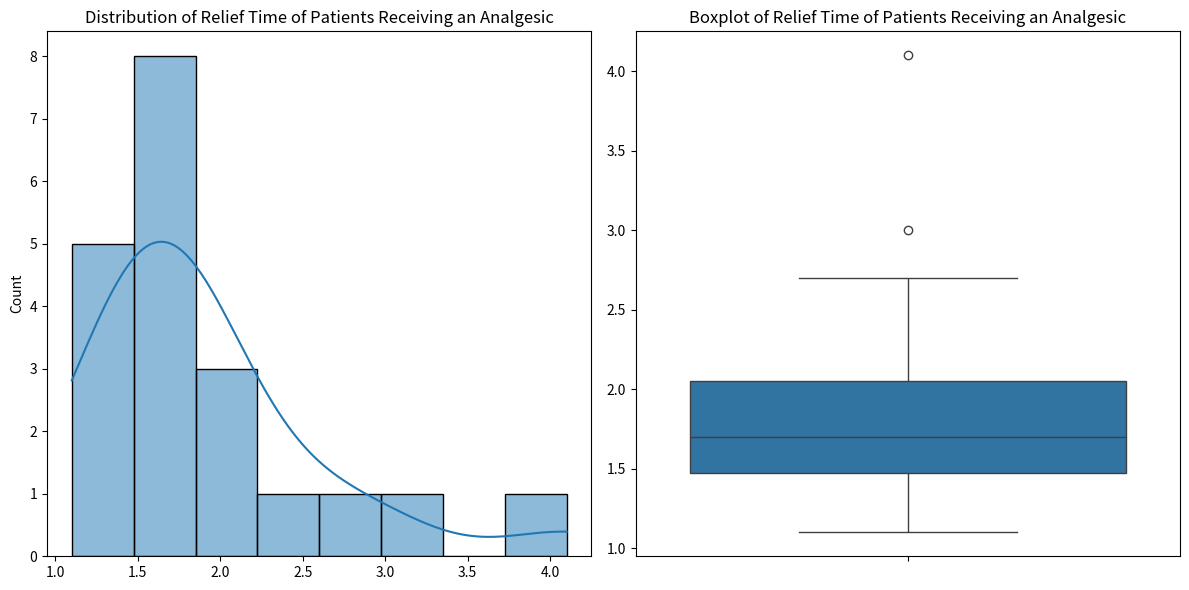

Write the Python code that produced this figure.
import numpy as np
import pandas as pd
import matplotlib.pyplot as plt
import seaborn as sns

# Relief time data for 20 patients
data = np.array([1.1, 1.4, 1.3, 1.7, 1.9, 1.8, 1.6, 2.2, 1.7, 2.7, 4.1, 1.8, 1.5, 1.2, 1.4, 3.0, 1.7, 2.3, 1.6, 2.0])

# Create a DataFrame for summary statistics
df = pd.DataFrame(data, columns=['Relief Time'])

# Display summary statistics
print(df.describe())

# Visualize the data
plt.figure(figsize=(12, 6))
plt.subplot(1, 2, 1)
sns.histplot(data, kde=True)
plt.title('Distribution of Relief Time of Patients Receiving an Analgesic')

plt.subplot(1, 2, 2)
sns.boxplot(y=data)
plt.title('Boxplot of Relief Time of Patients Receiving an Analgesic')

plt.tight_layout()
plt.savefig("relief_GrossClark.png")
plt.show()